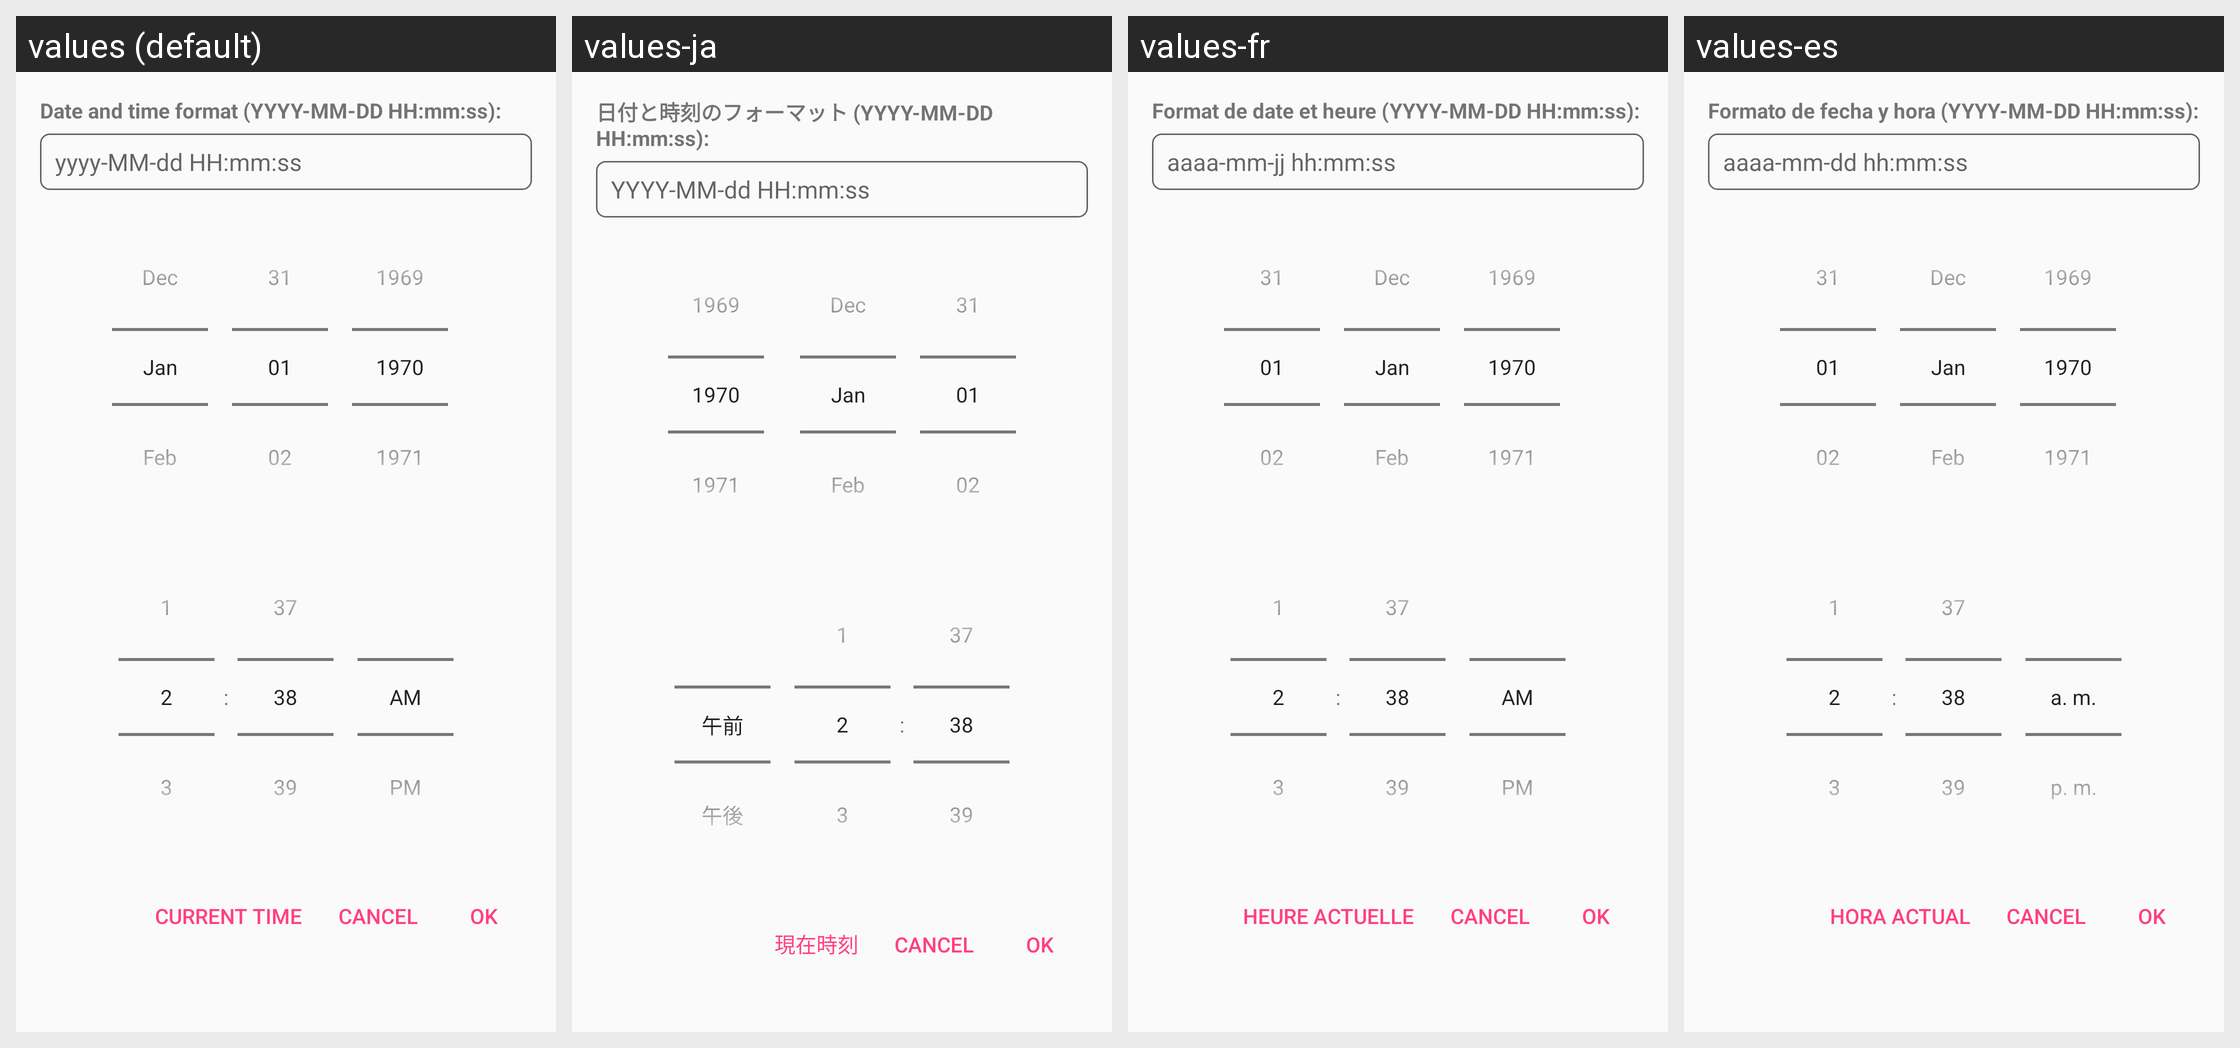

The same Android screen rendered under several of its app's locales, left to right. List the strings drawn on it with the default value and each locale's translation.
Android screen res/layout/dialog_modify_timestamp.xml rendered under 4 locales, left to right: values (default), values-ja, values-fr, values-es. Device: Nexus 5 (rendered at 1080×1920; each locale shown at half size, 540×960, under a caption strip naming it); theme AppTheme.
Other locales in the repository, not shown: values-zh.
Strings drawn on this screen, with the default value and each locale's value (text and hints the layout hard-codes, and strings that could not be matched under every locale, appear in the picture but are not listed):

timestamp_format_label
  values: Date and time format (YYYY-MM-DD HH:mm:ss):
  values-ja: 日付と時刻のフォーマット (YYYY-MM-DD HH:mm:ss):
  values-fr: Format de date et heure (YYYY-MM-DD HH:mm:ss):
  values-es: Formato de fecha y hora (YYYY-MM-DD HH:mm:ss):

timestamp_hint
  values: yyyy-MM-dd HH:mm:ss
  values-ja: YYYY-MM-dd HH:mm:ss
  values-fr: aaaa-mm-jj hh:mm:ss
  values-es: aaaa-mm-dd hh:mm:ss

btn_current_time
  values: Current time
  values-ja: 現在時刻
  values-fr: Heure actuelle
  values-es: Hora actual
